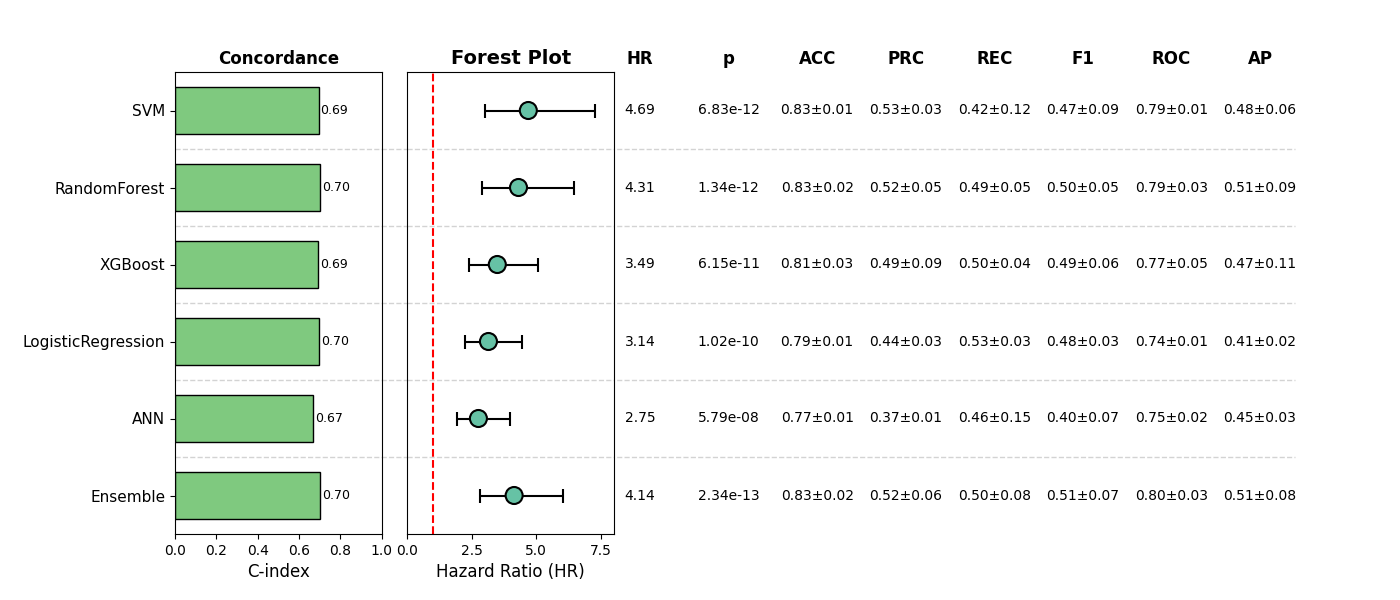

The table this chart was drawn from, first rows:
, Model, HR, CI_lower, CI_upper, p, cindex, accuracy_mean, accuracy_std, precision_mean, precision_std, recall_mean, recall_std, f1_mean, f1_std, roc_auc_mean, roc_auc_std, pr_auc_mean, pr_auc_std, Sig
0, SVM, 4.69, 3.016, 7.293, 6.8334488392385025e-12, 0.6946, 0.8324, 0.01103, 0.5341, 0.03407, 0.4226, 0.1173, 0.4667, 0.08542, 0.7946, 0.01085, 0.4752, 0.05673, True
1, RandomForest, 4.309, 2.878, 6.453, 1.3393276426279377e-12, 0.6997, 0.8265, 0.01677, 0.5203, 0.05375, 0.4892, 0.05322, 0.5024, 0.04572, 0.7923, 0.02768, 0.5132, 0.09326, True
2, XGBoost, 3.485, 2.397, 5.067, 6.146755033436874e-11, 0.6904, 0.8129, 0.02904, 0.4867, 0.08522, 0.4996, 0.03518, 0.4918, 0.0599, 0.7692, 0.05381, 0.4711, 0.1057, True
3, LogisticRegression, 3.142, 2.221, 4.447, 1.0239564191010322e-10, 0.6986, 0.7934, 0.00994, 0.4372, 0.02808, 0.5323, 0.03484, 0.48, 0.03093, 0.7416, 0.01161, 0.4122, 0.02131, True
4, ANN, 2.753, 1.909, 3.969, 5.7869600860406876e-08, 0.6691, 0.7661, 0.00955, 0.3711, 0.0149, 0.4563, 0.1458, 0.4011, 0.06811, 0.7516, 0.018, 0.4484, 0.03037, True
5, Ensemble, 4.139, 2.831, 6.052, 2.343140282122583e-13, 0.7021, 0.8265, 0.02153, 0.5171, 0.06382, 0.4996, 0.08238, 0.5064, 0.06866, 0.7977, 0.03356, 0.5066, 0.07844, True
